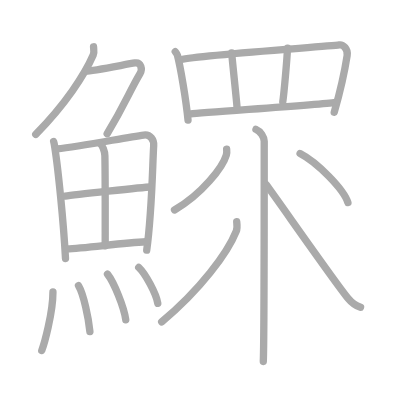
t = 0.00 s
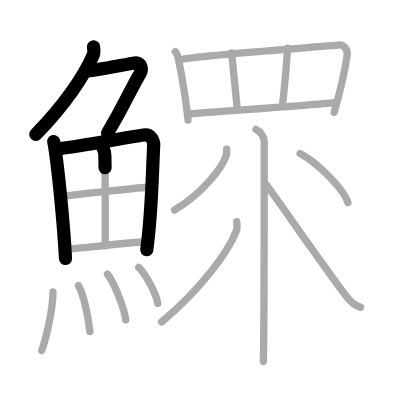
t = 4.25 s
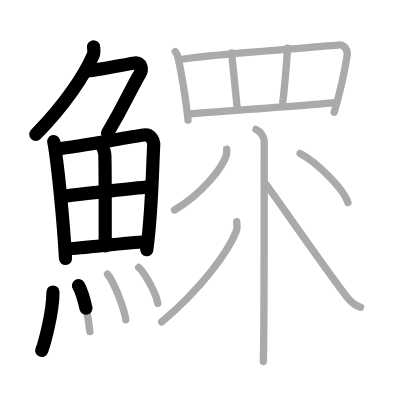
t = 8.50 s
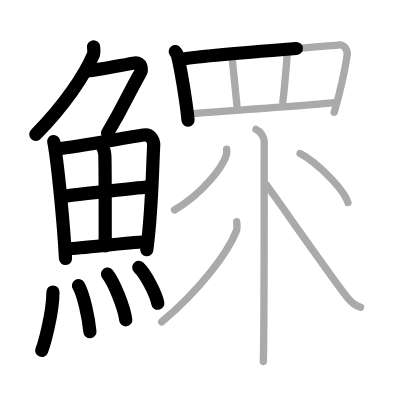
t = 12.50 s
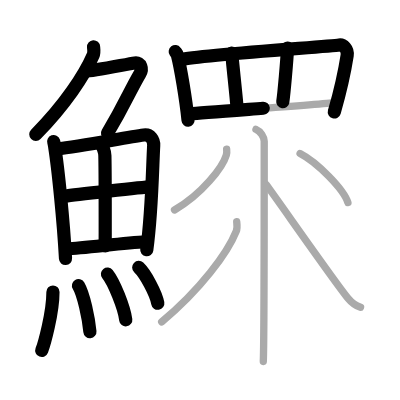
t = 15.50 s
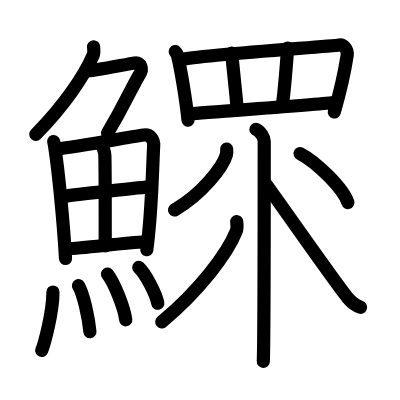
t = 21.00 s

The animated SVG that drew these frames (rendered in a browser with its animation timeline set to each time). Animation: 21 SMIL elements (animate=21); one cycle of 21.00 s.

<?xml version="1.0" standalone="no"?>
<!DOCTYPE svg PUBLIC "-//W3C//DTD SVG 1.1//EN"   "http://www.w3.org/Graphics/SVG/1.1/DTD/svg11.dtd">
<svg width="400px" height="400px"  version="1.1" xmlns="http://www.w3.org/2000/svg">
  <defs>
    <marker id="Triangle" viewBox="0 0 10 10" refX="0" refY="5" markerUnits="strokeWidth" markerWidth="3" style="stroke-opacity:0%;fill:#aaaaaa;" markerHeight="2" orient="auto">
      <path d="M 0 0 L 10 5 L 0 10 z" />
    </marker>
    
    <marker id="Arrow" viewBox="0 0 10 10" refX="5" refY="5" markerUnits="strokeWidth" markerWidth="1.8" style="stroke-opacity:0%;fill:#770000;" markerHeight="2" orient="auto">
      <path d="M 0 4 L 6 4 L 4 1 L 10 5 L 4 9 L 6 6 L 0 6 z" />
        <circle cx="5" cy="5" r="5" />
      </marker>
    
    <marker id="TriangleRed" viewBox="0 0 10 10" refX="0" refY="5" markerUnits="strokeWidth" markerWidth="3" style="stroke-opacity:0%;fill:#CC0000;" markerHeight="2" orient="auto">
      <path d="M 0 0 L 10 5 L 0 10 z" />
    </marker>
    
    <marker id="ArrowRed" viewBox="0 0 10 10" refX="5" refY="5" markerUnits="strokeWidth" markerWidth="1.8" style="stroke-opacity:0%;fill:#CC0000;" markerHeight="2" orient="auto">
      <path d="M 0 4 L 6 4 L 4 1 L 10 5 L 4 9 L 6 6 L 0 6 z" />
        <circle cx="5" cy="5" r="5" />
      </marker>
    
  </defs>
  
  <path style="fill:#ffffff; fill-opacity:100%; fill-rule:evenodd; stroke-width:0;" d="M 0 0 L 400px 0 L 400px 400px L 0 400px L 0 0" />

  <g transform="scale(3.6697247706422 3.6697247706422)">
<path style="fill:none; fill-opacity:0%; fill-rule:evenodd; stroke:#aaaaaa; stroke-opacity:100%; stroke-width: 1.5pt; stroke-linejoin:round; stroke-linecap:round;" d="M25.49 12.75c0.04 0.56 0.24 1.5-0.09 2.26C23 20.5 17.75 28.5 9.74 36.62"></path>
<path style="fill:none; fill-opacity:0%; fill-rule:evenodd; stroke:#aaaaaa; stroke-opacity:100%; stroke-width: 1.5pt; stroke-linejoin:round; stroke-linecap:round;" d="M23.39 19.38c1.93 0 11.32-1.94 13.35-2.23c1.74-0.25 2.13 1.67 1.41 2.9c-3.05 5.19-3.98 8.16-8.95 16.4"></path>
<path style="fill:none; fill-opacity:0%; fill-rule:evenodd; stroke:#aaaaaa; stroke-opacity:100%; stroke-width: 1.5pt; stroke-linejoin:round; stroke-linecap:round;" d="M14.62 38.58c0.19 0.55 0.2 0.93 0.31 1.61c0.88 5.64 2.35 19.84 2.92 30.25"></path>
<path style="fill:none; fill-opacity:0%; fill-rule:evenodd; stroke:#aaaaaa; stroke-opacity:100%; stroke-width: 1.5pt; stroke-linejoin:round; stroke-linecap:round;" d="M15.52 40.59c6.72-0.74 18.65-3.11 23.66-3.79c1.84-0.25 2.79 1.37 2.7 2.88c-0.33 5.57-0.46 18.15-1.9 28.49"></path>
<path style="fill:none; fill-opacity:0%; fill-rule:evenodd; stroke:#aaaaaa; stroke-opacity:100%; stroke-width: 1.5pt; stroke-linejoin:round; stroke-linecap:round;" d="M27.2 39.05c0.76 0.54 1.35 2.15 1.38 3.4c0.13 5.51 0.08 21.81 0.09 24.54"></path>
<path style="fill:none; fill-opacity:0%; fill-rule:evenodd; stroke:#aaaaaa; stroke-opacity:100%; stroke-width: 1.5pt; stroke-linejoin:round; stroke-linecap:round;" d="M17.74 53.44c2.19-0.33 21.41-2.44 23.21-2.49"></path>
<path style="fill:none; fill-opacity:0%; fill-rule:evenodd; stroke:#aaaaaa; stroke-opacity:100%; stroke-width: 1.5pt; stroke-linejoin:round; stroke-linecap:round;" d="M18.18 67.8c4.84-0.12 14.92-1.61 21.6-1.93"></path>
<path style="fill:none; fill-opacity:0%; fill-rule:evenodd; stroke:#aaaaaa; stroke-opacity:100%; stroke-width: 1.5pt; stroke-linejoin:round; stroke-linecap:round;" d="M14.43 79.57c0 5.77-2.42 14.28-3.05 15.93"></path>
<path style="fill:none; fill-opacity:0%; fill-rule:evenodd; stroke:#aaaaaa; stroke-opacity:100%; stroke-width: 1.5pt; stroke-linejoin:round; stroke-linecap:round;" d="M21.39 77.83c1.41 2.36 2.75 8.87 3.11 12.54"></path>
<path style="fill:none; fill-opacity:0%; fill-rule:evenodd; stroke:#aaaaaa; stroke-opacity:100%; stroke-width: 1.5pt; stroke-linejoin:round; stroke-linecap:round;" d="M29.29 74.69c1.76 2.2 4.54 9.04 4.98 12.46"></path>
<path style="fill:none; fill-opacity:0%; fill-rule:evenodd; stroke:#aaaaaa; stroke-opacity:100%; stroke-width: 1.5pt; stroke-linejoin:round; stroke-linecap:round;" d="M37.8 72.87c1.83 1.73 4.74 7.1 5.2 9.78"></path>
<path style="fill:none; fill-opacity:0%; fill-rule:evenodd; stroke:#aaaaaa; stroke-opacity:100%; stroke-width: 1.5pt; stroke-linejoin:round; stroke-linecap:round;" d="M47.75 14.06c0.24 0.32 0.49 0.59 0.59 0.99c0.83 3.19 2.33 11.98 2.9 17.7"></path>
<path style="fill:none; fill-opacity:0%; fill-rule:evenodd; stroke:#aaaaaa; stroke-opacity:100%; stroke-width: 1.5pt; stroke-linejoin:round; stroke-linecap:round;" d="M49.25 16.22c5.3-1.25 40.38-3.56 43.2-3.98c1.03-0.15 2.42 1.08 2.15 2.87c-0.58 3.74-1.99 10.15-3.52 15.49"></path>
<path style="fill:none; fill-opacity:0%; fill-rule:evenodd; stroke:#aaaaaa; stroke-opacity:100%; stroke-width: 1.5pt; stroke-linejoin:round; stroke-linecap:round;" d="M63.14 14.44c0.16 2.12 1.29 12.47 1.46 14.86"></path>
<path style="fill:none; fill-opacity:0%; fill-rule:evenodd; stroke:#aaaaaa; stroke-opacity:100%; stroke-width: 1.5pt; stroke-linejoin:round; stroke-linecap:round;" d="M78.35 13.11c-0.16 3.45-0.97 12.47-1.29 14.6"></path>
<path style="fill:none; fill-opacity:0%; fill-rule:evenodd; stroke:#aaaaaa; stroke-opacity:100%; stroke-width: 1.5pt; stroke-linejoin:round; stroke-linecap:round;" d="M52 31.01c3.31-0.47 34.91-2.42 39.45-3.14"></path>
<path style="fill:none; fill-opacity:0%; fill-rule:evenodd; stroke:#aaaaaa; stroke-opacity:100%; stroke-width: 1.5pt; stroke-linejoin:round; stroke-linecap:round;" d="M69.75 35.25C71 35.75 72 37.47 72 38.5c0 10.5 0 53.75-0.25 60"></path>
<path style="fill:none; fill-opacity:0%; fill-rule:evenodd; stroke:#aaaaaa; stroke-opacity:100%; stroke-width: 1.5pt; stroke-linejoin:round; stroke-linecap:round;" d="M61.76 40.64c0.04 0.39 0.08 1.01-0.08 1.57c-0.97 3.31-6.52 10.56-14.13 15.01"></path>
<path style="fill:none; fill-opacity:0%; fill-rule:evenodd; stroke:#aaaaaa; stroke-opacity:100%; stroke-width: 1.5pt; stroke-linejoin:round; stroke-linecap:round;" d="M64.5 60.39c0.06 0.64 0.24 1.7-0.11 2.59C62 69 54.5 79 44.06 87.72"></path>
<path style="fill:none; fill-opacity:0%; fill-rule:evenodd; stroke:#aaaaaa; stroke-opacity:100%; stroke-width: 1.5pt; stroke-linejoin:round; stroke-linecap:round;" d="M81.77 41.83c4.6 2.36 11.89 9.71 13.04 13.38"></path>
<path style="fill:none; fill-opacity:0%; fill-rule:evenodd; stroke:#aaaaaa; stroke-opacity:100%; stroke-width: 1.5pt; stroke-linejoin:round; stroke-linecap:round;" d="M72.5 50.25c3.28 4.42 18.72 26.62 22.29 30.97c1.21 1.47 2.25 2.11 3.46 2.53"></path>

<path style="fill:none; fill-opacity:0%; fill-rule:evenodd; stroke:#000000; stroke-opacity:100%; stroke-width: 2.7pt; stroke-linejoin:round; stroke-linecap:round;" d="M25.49 12.75c0.04 0.56 0.24 1.5-0.09 2.26C23 20.5 17.75 28.5 9.74 36.62" pathLength="100" stroke-dashoffset="100" stroke-dasharray="100 105"><animate id="dashAnim1" attributeName="stroke-dashoffset" from="100" to="0" dur="1s" calcMode="linear" fill="freeze"/></path>
<path style="fill:none; fill-opacity:0%; fill-rule:evenodd; stroke:#000000; stroke-opacity:100%; stroke-width: 2.7pt; stroke-linejoin:round; stroke-linecap:round;" d="M23.39 19.38c1.93 0 11.32-1.94 13.35-2.23c1.74-0.25 2.13 1.67 1.41 2.9c-3.05 5.19-3.98 8.16-8.95 16.4" pathLength="100" stroke-dashoffset="100" stroke-dasharray="100 105"><animate id="dashAnim2" attributeName="stroke-dashoffset" from="100" to="0" dur="1s" calcMode="linear" begin="dashAnim1.end" fill="freeze"/></path>
<path style="fill:none; fill-opacity:0%; fill-rule:evenodd; stroke:#000000; stroke-opacity:100%; stroke-width: 2.7pt; stroke-linejoin:round; stroke-linecap:round;" d="M14.62 38.58c0.19 0.55 0.2 0.93 0.31 1.61c0.88 5.64 2.35 19.84 2.92 30.25" pathLength="100" stroke-dashoffset="100" stroke-dasharray="100 105"><animate id="dashAnim3" attributeName="stroke-dashoffset" from="100" to="0" dur="1s" calcMode="linear" begin="dashAnim2.end" fill="freeze"/></path>
<path style="fill:none; fill-opacity:0%; fill-rule:evenodd; stroke:#000000; stroke-opacity:100%; stroke-width: 2.7pt; stroke-linejoin:round; stroke-linecap:round;" d="M15.52 40.59c6.72-0.74 18.65-3.11 23.66-3.79c1.84-0.25 2.79 1.37 2.7 2.88c-0.33 5.57-0.46 18.15-1.9 28.49" pathLength="100" stroke-dashoffset="100" stroke-dasharray="100 105"><animate id="dashAnim4" attributeName="stroke-dashoffset" from="100" to="0" dur="1s" calcMode="linear" begin="dashAnim3.end" fill="freeze"/></path>
<path style="fill:none; fill-opacity:0%; fill-rule:evenodd; stroke:#000000; stroke-opacity:100%; stroke-width: 2.7pt; stroke-linejoin:round; stroke-linecap:round;" d="M27.2 39.05c0.76 0.54 1.35 2.15 1.38 3.4c0.13 5.51 0.08 21.81 0.09 24.54" pathLength="100" stroke-dashoffset="100" stroke-dasharray="100 105"><animate id="dashAnim5" attributeName="stroke-dashoffset" from="100" to="0" dur="1s" calcMode="linear" begin="dashAnim4.end" fill="freeze"/></path>
<path style="fill:none; fill-opacity:0%; fill-rule:evenodd; stroke:#000000; stroke-opacity:100%; stroke-width: 2.7pt; stroke-linejoin:round; stroke-linecap:round;" d="M17.74 53.44c2.19-0.33 21.41-2.44 23.21-2.49" pathLength="100" stroke-dashoffset="100" stroke-dasharray="100 105"><animate id="dashAnim6" attributeName="stroke-dashoffset" from="100" to="0" dur="1s" calcMode="linear" begin="dashAnim5.end" fill="freeze"/></path>
<path style="fill:none; fill-opacity:0%; fill-rule:evenodd; stroke:#000000; stroke-opacity:100%; stroke-width: 2.7pt; stroke-linejoin:round; stroke-linecap:round;" d="M18.18 67.8c4.84-0.12 14.92-1.61 21.6-1.93" pathLength="100" stroke-dashoffset="100" stroke-dasharray="100 105"><animate id="dashAnim7" attributeName="stroke-dashoffset" from="100" to="0" dur="1s" calcMode="linear" begin="dashAnim6.end" fill="freeze"/></path>
<path style="fill:none; fill-opacity:0%; fill-rule:evenodd; stroke:#000000; stroke-opacity:100%; stroke-width: 2.7pt; stroke-linejoin:round; stroke-linecap:round;" d="M14.43 79.57c0 5.77-2.42 14.28-3.05 15.93" pathLength="100" stroke-dashoffset="100" stroke-dasharray="100 105"><animate id="dashAnim8" attributeName="stroke-dashoffset" from="100" to="0" dur="1s" calcMode="linear" begin="dashAnim7.end" fill="freeze"/></path>
<path style="fill:none; fill-opacity:0%; fill-rule:evenodd; stroke:#000000; stroke-opacity:100%; stroke-width: 2.7pt; stroke-linejoin:round; stroke-linecap:round;" d="M21.39 77.83c1.41 2.36 2.75 8.87 3.11 12.54" pathLength="100" stroke-dashoffset="100" stroke-dasharray="100 105"><animate id="dashAnim9" attributeName="stroke-dashoffset" from="100" to="0" dur="1s" calcMode="linear" begin="dashAnim8.end" fill="freeze"/></path>
<path style="fill:none; fill-opacity:0%; fill-rule:evenodd; stroke:#000000; stroke-opacity:100%; stroke-width: 2.7pt; stroke-linejoin:round; stroke-linecap:round;" d="M29.29 74.69c1.76 2.2 4.54 9.04 4.98 12.46" pathLength="100" stroke-dashoffset="100" stroke-dasharray="100 105"><animate id="dashAnim10" attributeName="stroke-dashoffset" from="100" to="0" dur="1s" calcMode="linear" begin="dashAnim9.end" fill="freeze"/></path>
<path style="fill:none; fill-opacity:0%; fill-rule:evenodd; stroke:#000000; stroke-opacity:100%; stroke-width: 2.7pt; stroke-linejoin:round; stroke-linecap:round;" d="M37.8 72.87c1.83 1.73 4.74 7.1 5.2 9.78" pathLength="100" stroke-dashoffset="100" stroke-dasharray="100 105"><animate id="dashAnim11" attributeName="stroke-dashoffset" from="100" to="0" dur="1s" calcMode="linear" begin="dashAnim10.end" fill="freeze"/></path>
<path style="fill:none; fill-opacity:0%; fill-rule:evenodd; stroke:#000000; stroke-opacity:100%; stroke-width: 2.7pt; stroke-linejoin:round; stroke-linecap:round;" d="M47.75 14.06c0.24 0.32 0.49 0.59 0.59 0.99c0.83 3.19 2.33 11.98 2.9 17.7" pathLength="100" stroke-dashoffset="100" stroke-dasharray="100 105"><animate id="dashAnim12" attributeName="stroke-dashoffset" from="100" to="0" dur="1s" calcMode="linear" begin="dashAnim11.end" fill="freeze"/></path>
<path style="fill:none; fill-opacity:0%; fill-rule:evenodd; stroke:#000000; stroke-opacity:100%; stroke-width: 2.7pt; stroke-linejoin:round; stroke-linecap:round;" d="M49.25 16.22c5.3-1.25 40.38-3.56 43.2-3.98c1.03-0.15 2.42 1.08 2.15 2.87c-0.58 3.74-1.99 10.15-3.52 15.49" pathLength="100" stroke-dashoffset="100" stroke-dasharray="100 105"><animate id="dashAnim13" attributeName="stroke-dashoffset" from="100" to="0" dur="1s" calcMode="linear" begin="dashAnim12.end" fill="freeze"/></path>
<path style="fill:none; fill-opacity:0%; fill-rule:evenodd; stroke:#000000; stroke-opacity:100%; stroke-width: 2.7pt; stroke-linejoin:round; stroke-linecap:round;" d="M63.14 14.44c0.16 2.12 1.29 12.47 1.46 14.86" pathLength="100" stroke-dashoffset="100" stroke-dasharray="100 105"><animate id="dashAnim14" attributeName="stroke-dashoffset" from="100" to="0" dur="1s" calcMode="linear" begin="dashAnim13.end" fill="freeze"/></path>
<path style="fill:none; fill-opacity:0%; fill-rule:evenodd; stroke:#000000; stroke-opacity:100%; stroke-width: 2.7pt; stroke-linejoin:round; stroke-linecap:round;" d="M78.35 13.11c-0.16 3.45-0.97 12.47-1.29 14.6" pathLength="100" stroke-dashoffset="100" stroke-dasharray="100 105"><animate id="dashAnim15" attributeName="stroke-dashoffset" from="100" to="0" dur="1s" calcMode="linear" begin="dashAnim14.end" fill="freeze"/></path>
<path style="fill:none; fill-opacity:0%; fill-rule:evenodd; stroke:#000000; stroke-opacity:100%; stroke-width: 2.7pt; stroke-linejoin:round; stroke-linecap:round;" d="M52 31.01c3.31-0.47 34.91-2.42 39.45-3.14" pathLength="100" stroke-dashoffset="100" stroke-dasharray="100 105"><animate id="dashAnim16" attributeName="stroke-dashoffset" from="100" to="0" dur="1s" calcMode="linear" begin="dashAnim15.end" fill="freeze"/></path>
<path style="fill:none; fill-opacity:0%; fill-rule:evenodd; stroke:#000000; stroke-opacity:100%; stroke-width: 2.7pt; stroke-linejoin:round; stroke-linecap:round;" d="M69.75 35.25C71 35.75 72 37.47 72 38.5c0 10.5 0 53.75-0.25 60" pathLength="100" stroke-dashoffset="100" stroke-dasharray="100 105"><animate id="dashAnim17" attributeName="stroke-dashoffset" from="100" to="0" dur="1s" calcMode="linear" begin="dashAnim16.end" fill="freeze"/></path>
<path style="fill:none; fill-opacity:0%; fill-rule:evenodd; stroke:#000000; stroke-opacity:100%; stroke-width: 2.7pt; stroke-linejoin:round; stroke-linecap:round;" d="M61.76 40.64c0.04 0.39 0.08 1.01-0.08 1.57c-0.97 3.31-6.52 10.56-14.13 15.01" pathLength="100" stroke-dashoffset="100" stroke-dasharray="100 105"><animate id="dashAnim18" attributeName="stroke-dashoffset" from="100" to="0" dur="1s" calcMode="linear" begin="dashAnim17.end" fill="freeze"/></path>
<path style="fill:none; fill-opacity:0%; fill-rule:evenodd; stroke:#000000; stroke-opacity:100%; stroke-width: 2.7pt; stroke-linejoin:round; stroke-linecap:round;" d="M64.5 60.39c0.06 0.64 0.24 1.7-0.11 2.59C62 69 54.5 79 44.06 87.72" pathLength="100" stroke-dashoffset="100" stroke-dasharray="100 105"><animate id="dashAnim19" attributeName="stroke-dashoffset" from="100" to="0" dur="1s" calcMode="linear" begin="dashAnim18.end" fill="freeze"/></path>
<path style="fill:none; fill-opacity:0%; fill-rule:evenodd; stroke:#000000; stroke-opacity:100%; stroke-width: 2.7pt; stroke-linejoin:round; stroke-linecap:round;" d="M81.77 41.83c4.6 2.36 11.89 9.71 13.04 13.38" pathLength="100" stroke-dashoffset="100" stroke-dasharray="100 105"><animate id="dashAnim20" attributeName="stroke-dashoffset" from="100" to="0" dur="1s" calcMode="linear" begin="dashAnim19.end" fill="freeze"/></path>
<path style="fill:none; fill-opacity:0%; fill-rule:evenodd; stroke:#000000; stroke-opacity:100%; stroke-width: 2.7pt; stroke-linejoin:round; stroke-linecap:round;" d="M72.5 50.25c3.28 4.42 18.72 26.62 22.29 30.97c1.21 1.47 2.25 2.11 3.46 2.53" pathLength="100" stroke-dashoffset="100" stroke-dasharray="100 105"><animate id="dashAnim21" attributeName="stroke-dashoffset" from="100" to="0" dur="1s" calcMode="linear" begin="dashAnim20.end" fill="freeze"/></path>

</g>

</svg>  
          
